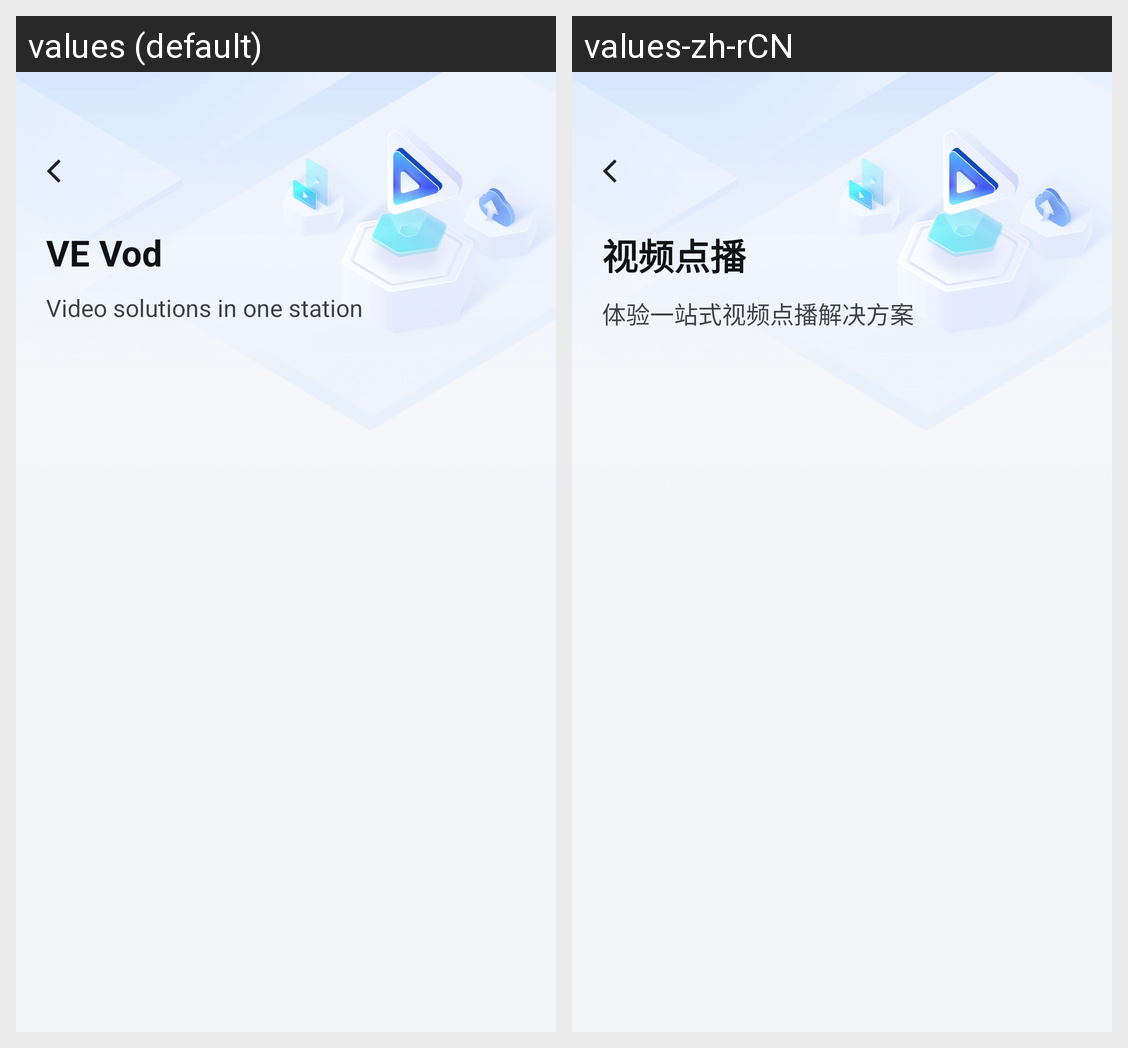

The same Android screen rendered under two of its app's locales, left to right. List the strings drawn on it with the default value and each locale's translation.
Android screen res/layout/vevod_main_fragment.xml rendered under 2 locales, left to right: values (default), values-zh-rCN. Device: Nexus 5 (rendered at 1080×1920; each locale shown at half size, 540×960, under a caption strip naming it); theme Theme.MaterialComponents.DayNight.NoActionBar.
Strings drawn on this screen, with the default value and each locale's value (text and hints the layout hard-codes, and strings that could not be matched under every locale, appear in the picture but are not listed):

vevod_app_name
  values: VE Vod
  values-zh-rCN: 视频点播

vevod_vod_solutions
  values: Video solutions in one station
  values-zh-rCN: 体验一站式视频点播解决方案
